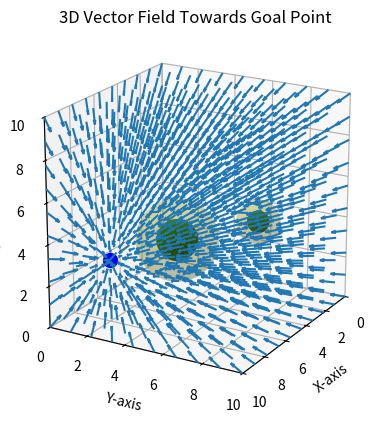

The script that saved this image:
import matplotlib.pyplot as plt
import numpy as np


def create_basic_field():
    # Create a 10x10 grid
    x, y = np.linspace(0, 10, 10), np.linspace(0, 10, 10)
    X, Y = np.meshgrid(x, y)
    # Define a goal position
    goalPoint = np.array([5, 5])
    # Create a vector field where each vector points towards the goal
    U = goalPoint[0] - X
    V = goalPoint[1] - Y
    # Normalize the vectors
    norm = np.sqrt(U**2 + V**2)
    U /= norm
    V /= norm
    # Create a quiver plot
    plt.quiver(X, Y, U, V, color='r')
    # Plot the goal point
    plt.plot(goalPoint[0], goalPoint[1], 'bo', markersize=10)
    # Set the limits and labels
    plt.xlim(0, 10)
    plt.ylim(0, 10)
    plt.xlabel('X-axis')
    plt.ylabel('Y-axis')
    plt.title('Vector Field Towards Goal Point')
    # Show the plot
    plt.grid()
    plt.show()


class Obstacle:
    def __init__(self, position, radius):
        self.position = position
        self.radius = radius

    def is_inside(self, point):
        return np.linalg.norm(point - self.position) < self.radius

    def distance_to(self, point):
        # Calculate the distance from the point to the edge of the obstacle
        return np.linalg.norm(point - self.position) - self.radius

    def within_influence(self, point, influence_radius):
        # Check if the point is within the influence radius of the obstacle
        return np.linalg.norm(point - self.position) <= (self.radius + influence_radius)


def getAttractiveVector(point, goalPoint, attractive_gain=1.0):
    distance = np.linalg.norm(point - goalPoint)
    if distance < 1e-6:
        return np.zeros_like(point)
    direction = (goalPoint - point) / distance
    magnitude = attractive_gain * distance
    vector = magnitude * direction
    return vector


def getRepulsiveVector(point, obstacles, repulsive_gain=1.0, max_force=5.0):
    vector = np.zeros_like(point)
    for obs in obstacles:
        influence_radius = 2 * obs.radius
        if obs.within_influence(point, influence_radius):
            distance = obs.distance_to(point)
            if distance < 1e-5:
                distance = 1e-5
            force_direction = (point - obs.position) / \
                np.linalg.norm(point - obs.position)
            force_magnitude = repulsive_gain * \
                (1 / distance**2)  # Repulsive force
            if force_magnitude > max_force:
                force_magnitude = max_force
            # print(
            #     f"Repulsion Magnitude: {force_magnitude:.4f}, Direction: {force_direction}"
            # )
            vector += (force_magnitude * force_direction)
    return vector


def create_2D_vector_field_with_obstacles():
    # Create a 10x10 grid
    x = np.linspace(0, 10, 20)
    y = np.linspace(0, 10, 20)
    X, Y = np.meshgrid(x, y)
    # Define a goal position
    goalPoint = np.array([8, 2])
    # Obstacles are circles with a center and a radius
    obstacles = [
        Obstacle(np.array([2, 2]), 1),
        Obstacle(np.array([7, 7]), 1),
        Obstacle(np.array([5, 8]), 0.5),
    ]
    # Now let's update the vector field at every point to include the repulsive force
    U = np.zeros_like(X, dtype=float)
    V = np.zeros_like(Y, dtype=float)
    for i in range(len(x)):
        for j in range(len(y)):
            point = np.array([X[i, j], Y[i, j]])
            attractive_vector = getAttractiveVector(point, goalPoint)
            repulsive_vector = getRepulsiveVector(point, obstacles)
            # Combine the attractive and repulsive vectors
            combined_vector = attractive_vector + repulsive_vector
            U[i, j] = combined_vector[0]
            V[i, j] = combined_vector[1]
    magnitude = np.sqrt(U**2 + V**2)
    U_norm = np.copy(U)
    V_norm = np.copy(V)
    # Normalize vectors for plotting
    for i in range(U.shape[0]):
        for j in range(U.shape[1]):
            norm = np.linalg.norm([U[i, j], V[i, j]])
            if norm > 0:
                U_norm[i, j] /= norm
                V_norm[i, j] /= norm
    plt.figure()
    plt.quiver(X, Y, U_norm, V_norm, magnitude, cmap='viridis')
    plt.colorbar(label='Magnitude')
    for obs in obstacles:
        circle = plt.Circle(obs.position, obs.radius, color='g', alpha=1.0)
        plt.gca().add_artist(circle)
        # Plot influence radius
        influence_circle = plt.Circle(
            obs.position, 2 * obs.radius, color='y', alpha=0.2)
        plt.gca().add_artist(influence_circle)
    plt.plot(goalPoint[0], goalPoint[1], 'bo', markersize=10)
    plt.title('Vector Field with Obstacles')
    plt.xlim(0, 10)
    plt.ylim(0, 10)
    plt.axis('equal')
    plt.show()


def create_3D_vector_field_with_obstacles():
    # Create a 3D representation of the vector field
    fig = plt.figure()
    ax = fig.add_subplot(111, projection='3d')
    # Create a 3D grid
    x = np.linspace(0, 10, 10)
    y = np.linspace(0, 10, 10)
    z = np.linspace(0, 10, 10)
    X, Y, Z = np.meshgrid(x, y, z)
    # Define a goal position
    goalPoint = np.array([8, 2, 3])
    # Obstacles are spheres with a center and a radius
    obstacles = [
        Obstacle(np.array([2, 2, 2]), 1),
        # Obstacle(np.array([7, 7, 7]), 1),
        Obstacle(np.array([5, 8, 5]), 0.5)
    ]
    U = np.zeros_like(X, dtype=float)
    V = np.zeros_like(Y, dtype=float)
    W = np.zeros_like(Z, dtype=float)
    for i in range(len(x)):
        for j in range(len(y)):
            for k in range(len(z)):
                point = np.array([X[i, j, k], Y[i, j, k], Z[i, j, k]])
                attractive_vector = getAttractiveVector(point, goalPoint)
                repulsive_vector = getRepulsiveVector(point, obstacles)
                # Combine the attractive and repulsive vectors
                combined_vector = attractive_vector + repulsive_vector
                U[i, j, k] = combined_vector[0]
                V[i, j, k] = combined_vector[1]
                W[i, j, k] = combined_vector[2]
    # Create a quiver plot
    ax.quiver(X, Y, Z, U, V, W, length=0.75, normalize=True)
    # Plot the goal point
    ax.scatter(goalPoint[0], goalPoint[1], goalPoint[2], color='b', s=100)
    # Plot obstacles
    for obst in obstacles:
        # Create a sphere for the obstacle
        u = np.linspace(0, 2 * np.pi, 100)
        v = np.linspace(0, np.pi, 100)
        x_sphere = obst.radius * \
            np.outer(np.cos(u), np.sin(v)) + obst.position[0]
        y_sphere = obst.radius * \
            np.outer(np.sin(u), np.sin(v)) + obst.position[1]
        z_sphere = obst.radius * \
            np.outer(np.ones(np.size(u)), np.cos(v)) + obst.position[2]
        ax.plot_surface(x_sphere, y_sphere, z_sphere, color='g', alpha=1.0)
        # Plot influence radius
        u = np.linspace(0, 2 * np.pi, 100)
        v = np.linspace(0, np.pi, 100)
        x_influence = 2 * obst.radius * \
            np.outer(np.cos(u), np.sin(v)) + obst.position[0]
        y_influence = 2 * obst.radius * \
            np.outer(np.sin(u), np.sin(v)) + obst.position[1]
        z_influence = 2 * obst.radius * \
            np.outer(np.ones(np.size(u)), np.cos(v)) + obst.position[2]
        ax.plot_surface(x_influence, y_influence,
                        z_influence, color='y', alpha=0.2)
    # Set the limits and labels
    ax.set_xlim(0, 10)
    ax.set_ylim(0, 10)
    ax.set_zlim(0, 10)
    ax.set_xlabel('X-axis')
    ax.set_ylabel('Y-axis')
    ax.set_zlabel('Z-axi10s')
    ax.set_title('3D Vector Field Towards Goal Point')
    ax.view_init(elev=20, azim=30)  # Set the view angle
    ax.set_box_aspect([1, 1, 1])  # Make the axes equal
    # Show the plot
    plt.show()


if __name__ == "__main__":
    # create_basic_field()
    # create_2D_vector_field_with_obstacles()
    create_3D_vector_field_with_obstacles()
